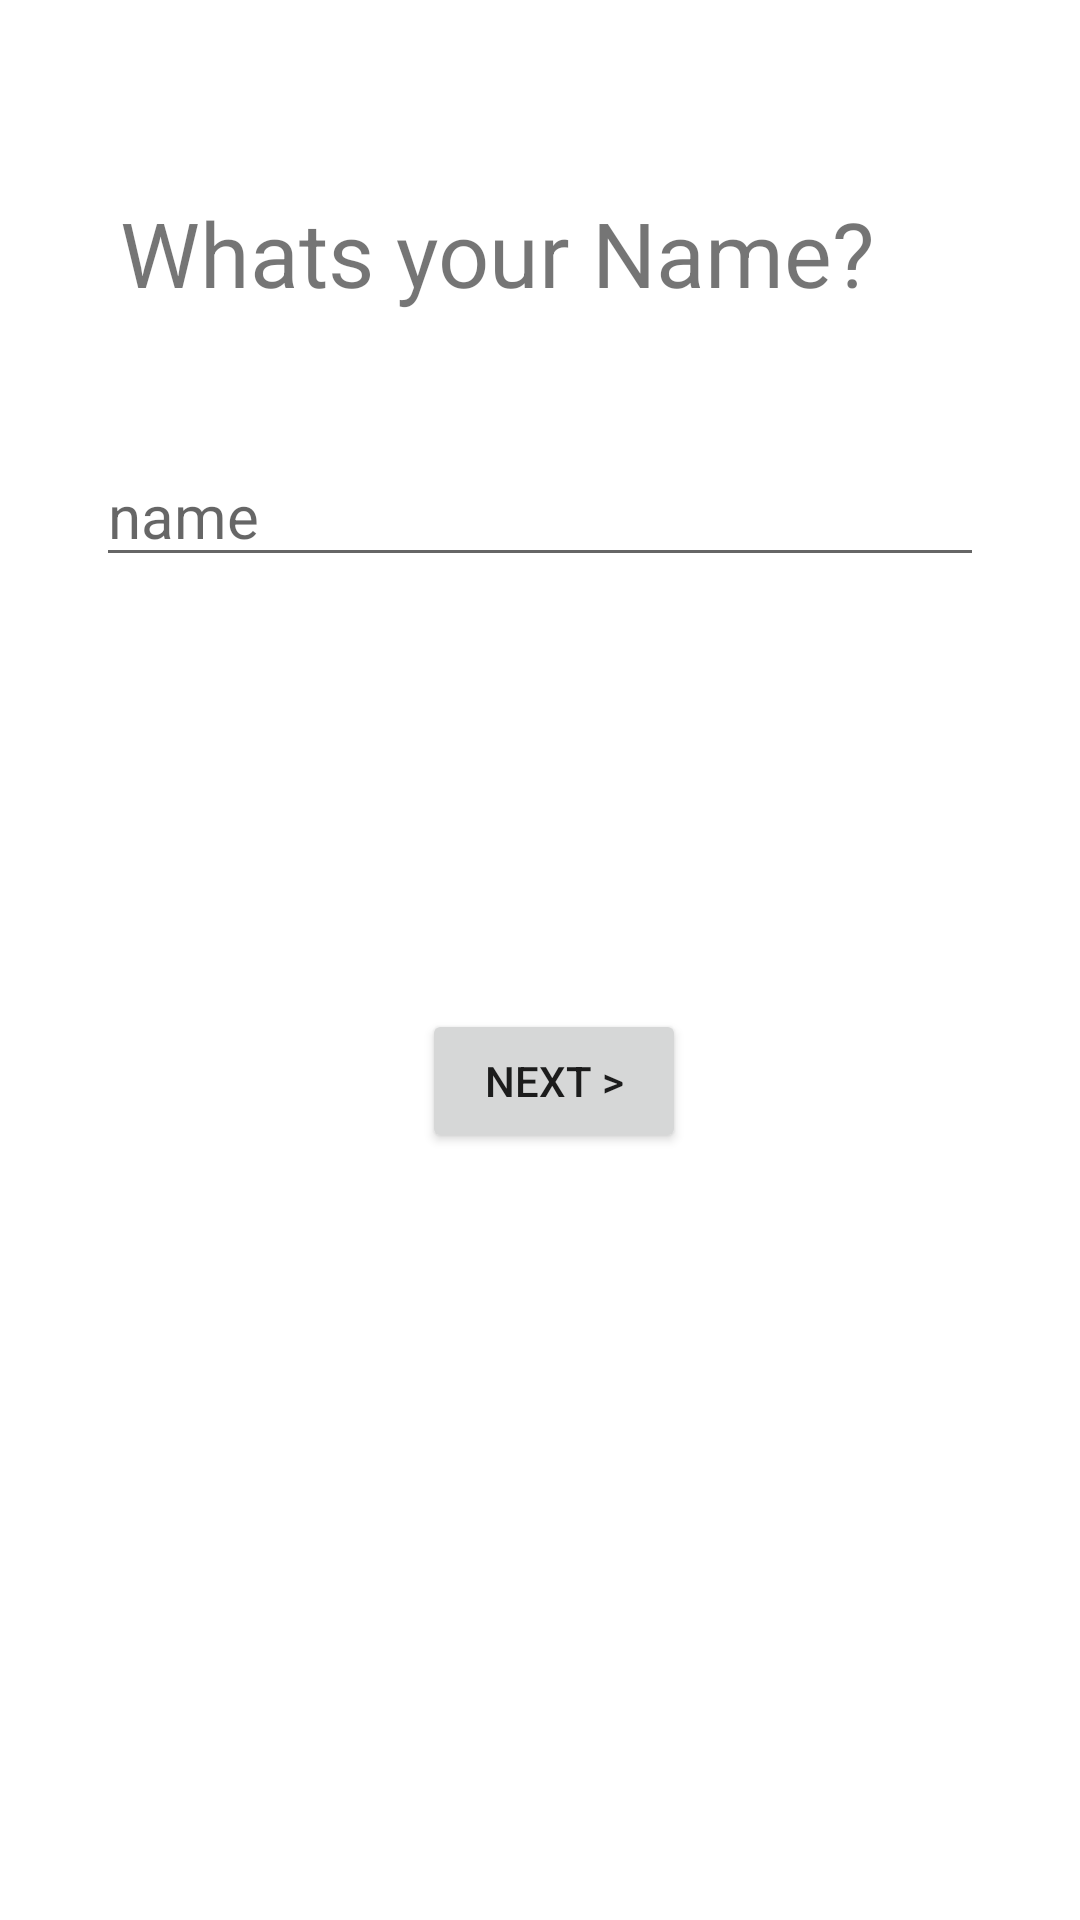

The Android layout XML behind this screen, and the referenced resources:
<!-- AndroidManifest.xml: application theme Theme.Challange1A_N_C -->
<!-- res/layout/fragment_name.xml -->
<?xml version="1.0" encoding="utf-8"?>
<layout xmlns:android="http://schemas.android.com/apk/res/android"
    xmlns:app="http://schemas.android.com/apk/res-auto"
    xmlns:tools="http://schemas.android.com/tools">


    <androidx.constraintlayout.widget.ConstraintLayout
        android:id="@+id/frameLayout"
        android:layout_width="match_parent"
        android:layout_height="match_parent"
        tools:context=".NameFragment">


        <TextView
            android:id="@+id/tv_name"
            android:layout_width="wrap_content"
            android:layout_height="wrap_content"
            android:layout_marginStart="40dp"
            android:layout_marginTop="64dp"
            android:text="Whats your Name?"
            android:textSize="30sp"
            app:layout_constraintStart_toStartOf="parent"
            app:layout_constraintTop_toTopOf="parent" />

        <EditText
            android:id="@+id/et_name"
            android:layout_width="match_parent"
            android:layout_height="wrap_content"
            android:layout_marginStart="32dp"
            android:layout_marginTop="44dp"
            android:layout_marginEnd="32dp"
            android:textSize="20sp"
            android:hint="name"
            app:layout_constraintEnd_toEndOf="parent"
            app:layout_constraintStart_toStartOf="@+id/tv_name"
            app:layout_constraintTop_toBottomOf="@+id/tv_name" />

        <Button
            android:id="@+id/btn_next"
            android:layout_width="wrap_content"
            android:layout_height="wrap_content"
            android:layout_marginTop="144dp"
            android:text="next >"
            app:layout_constraintEnd_toEndOf="@+id/et_name"
            app:layout_constraintHorizontal_bias="0.426"
            app:layout_constraintStart_toStartOf="@+id/et_name"
            app:layout_constraintTop_toBottomOf="@+id/et_name" />


    </androidx.constraintlayout.widget.ConstraintLayout>
</layout>
<!-- resources referenced by this layout -->
<resources>
  <style name="Theme.Challange1A_N_C" parent="Theme.MaterialComponents.DayNight.DarkActionBar">
          
          <item name="colorPrimary">@color/purple_500</item>
          <item name="colorPrimaryVariant">@color/purple_700</item>
          <item name="colorOnPrimary">@color/white</item>
          
          <item name="colorSecondary">@color/teal_200</item>
          <item name="colorSecondaryVariant">@color/teal_700</item>
          <item name="colorOnSecondary">@color/black</item>
          
          <item name="android:statusBarColor">?attr/colorPrimaryVariant</item>
          
      </style>
  <!-- not gathered from this repository: default colours our renderer supplied (Android Studio template values) -->
  <color name="purple_500">#FF6200EE</color>
  <color name="purple_700">#FF3700B3</color>
  <color name="teal_200">#FF03DAC5</color>
  <color name="teal_700">#FF018786</color>
  <color name="black">#FF000000</color>
  <color name="white">#FFFFFFFF</color>
</resources>
